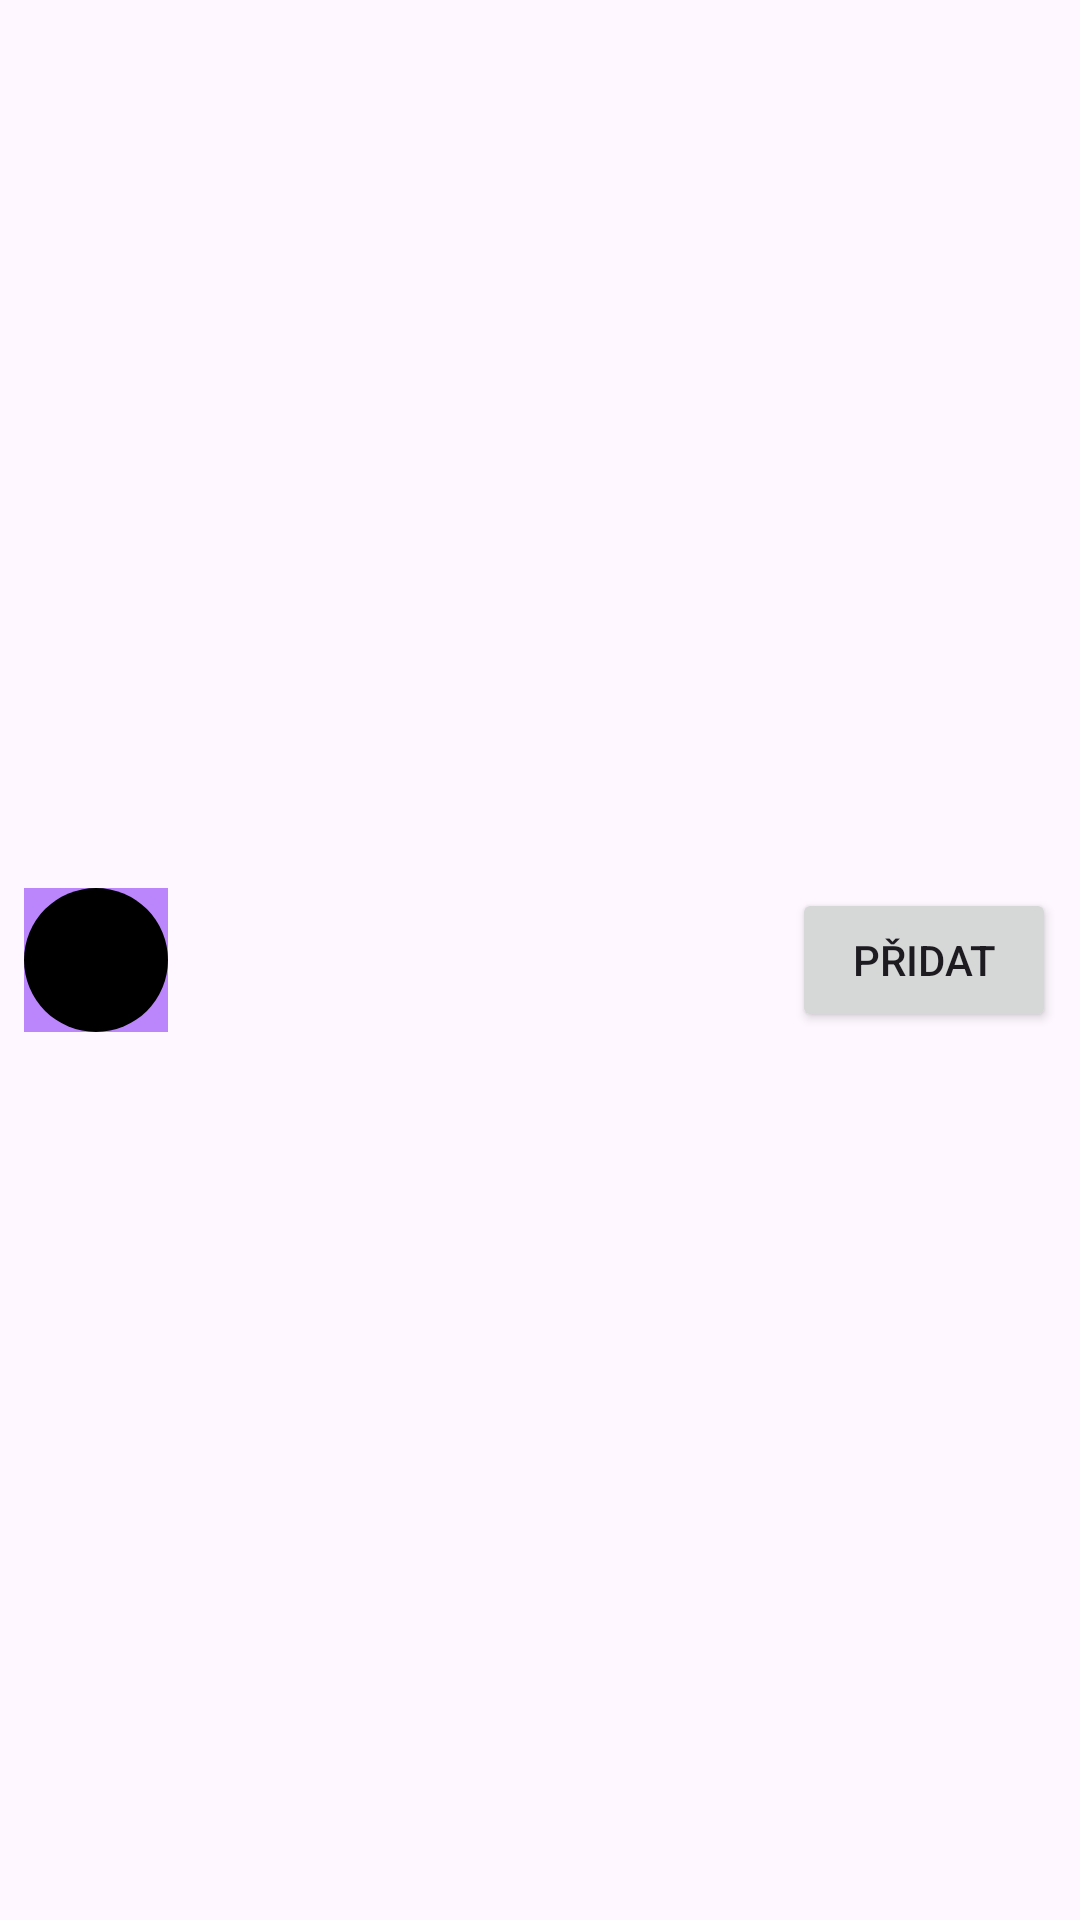

Android layout source for this screen:
<!-- AndroidManifest.xml: application theme Theme.Tamz2mar0906WithoutCompose -->
<!-- res/layout/user_list_item.xml -->
<?xml version="1.0" encoding="utf-8"?>
<androidx.constraintlayout.widget.ConstraintLayout
    xmlns:android="http://schemas.android.com/apk/res/android"
    xmlns:app="http://schemas.android.com/apk/res-auto"
    android:layout_width="match_parent"
    android:layout_height="wrap_content"
    android:padding="8dp">

    <ImageView
        android:id="@+id/userPhotoImageView"
        android:layout_width="48dp"
        android:layout_height="48dp"
        android:layout_marginEnd="8dp"
        app:layout_constraintStart_toStartOf="parent"
        app:layout_constraintTop_toTopOf="parent"
        app:layout_constraintBottom_toBottomOf="parent"
        android:scaleType="centerCrop"
        android:background="@drawable/circular_background"
        android:clipToOutline="true"
        android:outlineProvider="background" />

    <TextView
        android:id="@+id/userNameTextView"
        android:layout_width="0dp"
        android:layout_height="wrap_content"
        android:layout_marginEnd="8dp"
        android:layout_marginStart="16dp"
        android:layout_marginLeft="10dp"
        android:textSize="16sp"
        app:layout_constraintStart_toEndOf="@id/userPhotoImageView"
        app:layout_constraintTop_toTopOf="parent"
        app:layout_constraintBottom_toBottomOf="parent"
        app:layout_constraintEnd_toStartOf="@id/addUserButton"
        android:ellipsize="end"
        android:maxLines="1" />

    <Button
        android:id="@+id/addUserButton"
        android:layout_width="wrap_content"
        android:layout_height="wrap_content"
        android:text="@string/btn_add_to_group"
        app:layout_constraintEnd_toEndOf="parent"
        app:layout_constraintTop_toTopOf="parent"
        app:layout_constraintBottom_toBottomOf="parent" />

</androidx.constraintlayout.widget.ConstraintLayout>
<!-- resources referenced by this layout -->
<resources>
  <!-- drawable circular_background (drawable) -->
  <?xml version="1.0" encoding="utf-8"?>
  <layer-list xmlns:android="http://schemas.android.com/apk/res/android">
      <item>
          <shape android:shape="rectangle">
              <solid android:color="?attr/colorPrimary" />
          </shape>
      </item>
      <item>
          <shape android:shape="oval">
              <solid android:color="?attr/colorOnPrimary" />
          </shape>
      </item>
  </layer-list>
  <string name="btn_add_to_group">Přidat</string>
  <style name="Theme.Tamz2mar0906WithoutCompose" parent="Base.Theme.Tamz2mar0906WithoutCompose" />
  <style name="Base.Theme.Tamz2mar0906WithoutCompose" parent="Theme.Material3.DayNight.NoActionBar">
          
          
          <item name="colorPrimary">@color/purple_700</item>
          <item name="colorOnPrimary">@android:color/black</item>
      </style>
  <color name="purple_700">#BB86FC</color>
</resources>
